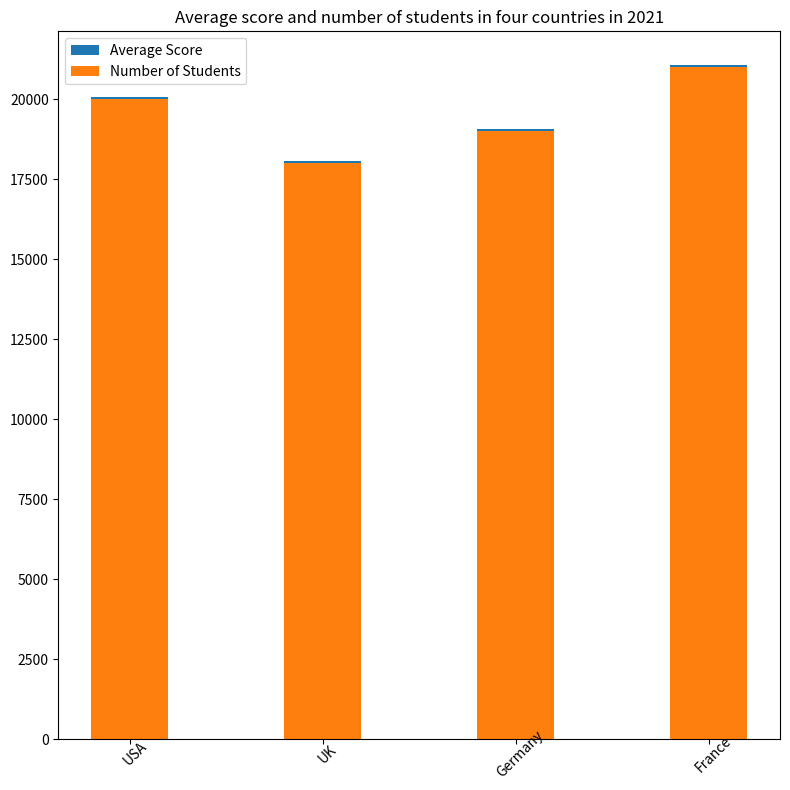

Source code (Python): (Note: this script raises an exception after producing the figure.)

import matplotlib.pyplot as plt
import numpy as np

country = ['USA', 'UK', 'Germany', 'France']
average_score = [80.2, 65.3, 70.1, 75.3]
number_of_students = [20000, 18000, 19000, 21000]

plt.figure(figsize=(8, 8))

ax = plt.subplot()
ax.bar(country, average_score, width=0.4, bottom=number_of_students, label='Average Score')
ax.bar(country, number_of_students, width=0.4, label='Number of Students')

plt.xticks(country, rotation=45, wrap=True)
plt.title('Average score and number of students in four countries in 2021')
plt.legend()
plt.tight_layout()
plt.savefig('bar chart/png/8.png')

plt.clf()
